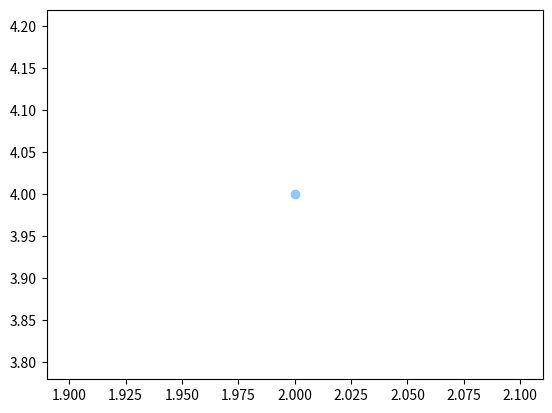

Write Python code to recreate this figure.
'''
To plot a single point, use the scatter() method. Pass the single (x, y) values of the point of
interest to scatter() to plot those values:
'''

import matplotlib.pyplot as plt

plt.style.use('seaborn-v0_8-pastel')
fig, ax = plt.subplots()
ax.scatter(2, 4)

plt.show()